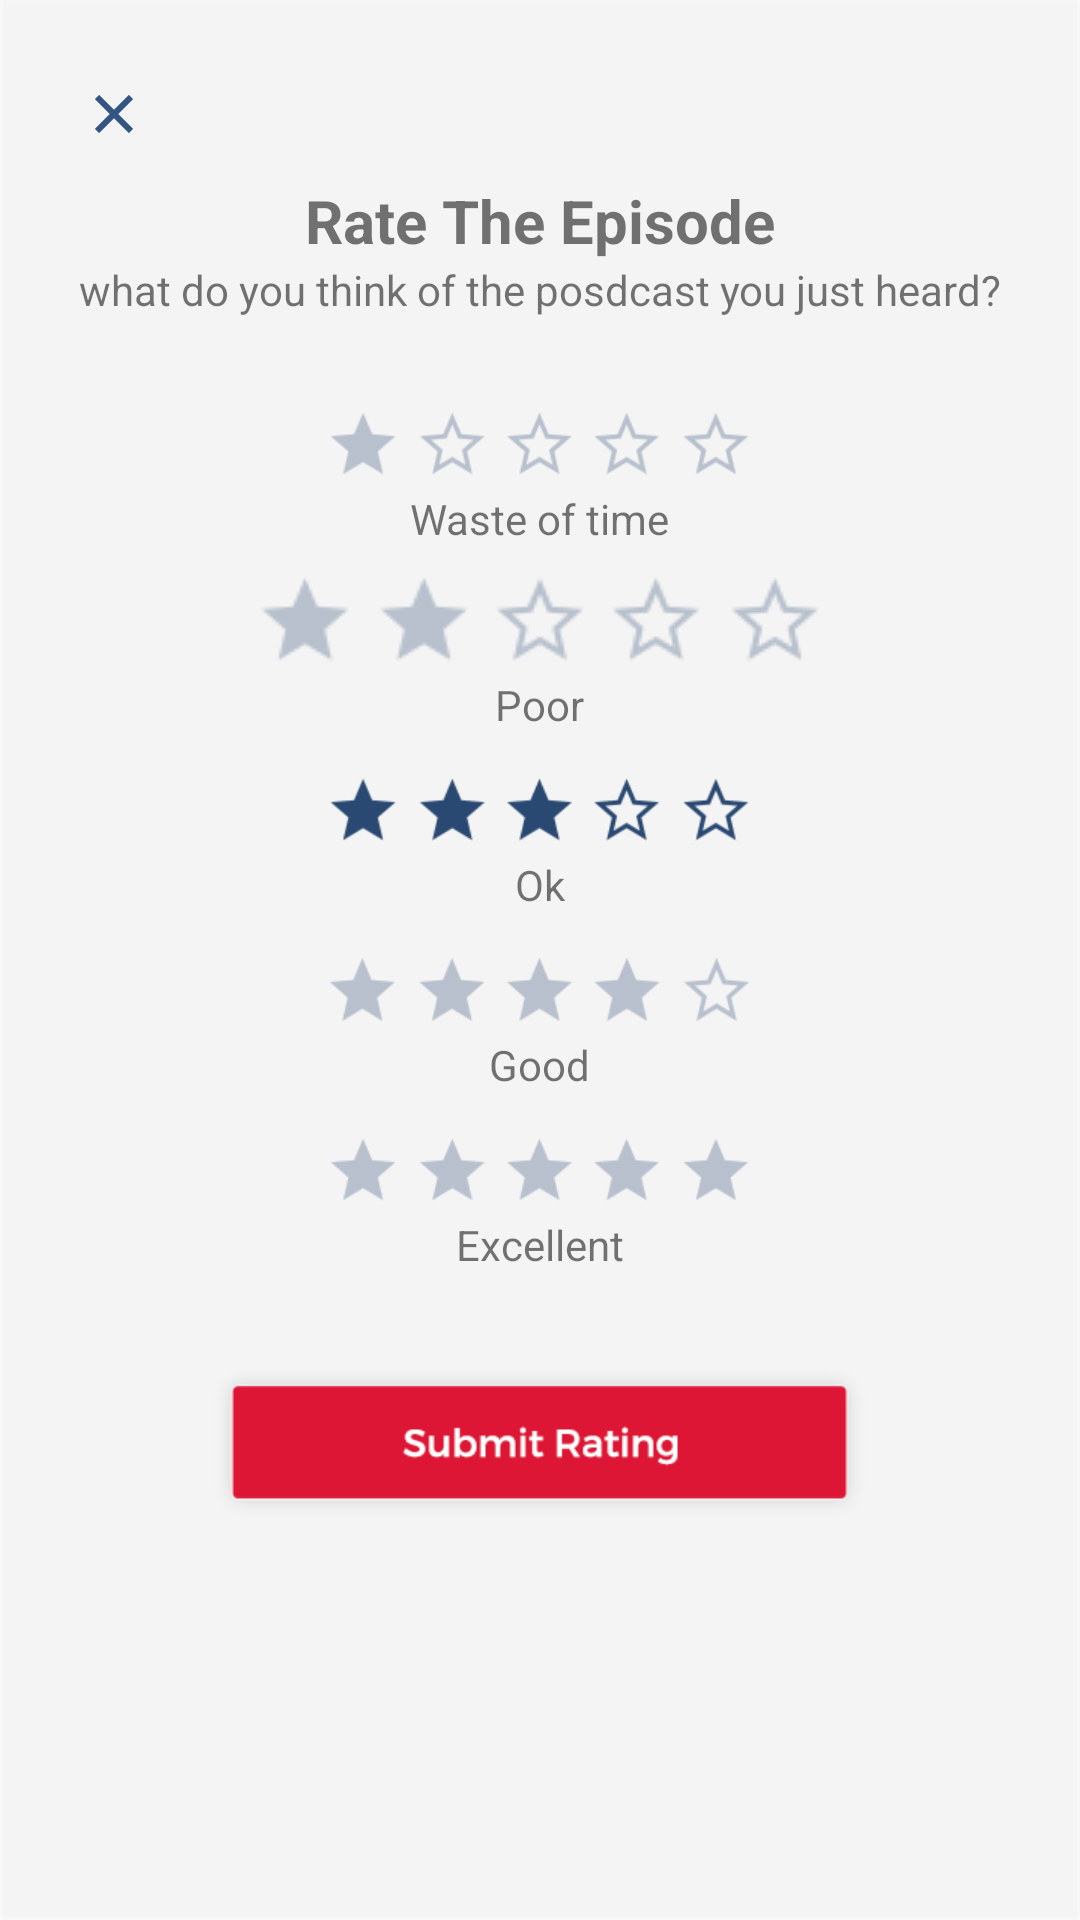

This screen was rendered from an Android layout file. Write that file and the resources it references.
<!-- AndroidManifest.xml: fallback theme Theme.MaterialComponents.DayNight.NoActionBar -->
<!-- res/layout/feedback.xml -->
<?xml version="1.0" encoding="utf-8"?>
<LinearLayout xmlns:android="http://schemas.android.com/apk/res/android"
    android:layout_width="match_parent"
    android:layout_height="match_parent"
    android:background="@drawable/background_feedback"
    android:gravity="center_horizontal"
    android:orientation="vertical"
    android:padding="@dimen/activity_vertical_margin"
    android:paddingBottom="@dimen/activity_vertical_margin"
    android:paddingLeft="@dimen/activity_horizontal_margin"
    android:paddingRight="@dimen/activity_horizontal_margin"
    android:paddingTop="@dimen/activity_vertical_margin">
<RelativeLayout
    android:layout_width="wrap_content"
    android:layout_height="wrap_content"
    android:layout_gravity="left">
    <ImageView
        android:layout_width="wrap_content"
        android:layout_height="wrap_content"
        android:padding="15dp"
        android:id="@+id/btn_close"
        android:src="@drawable/btn_clsoe"
        android:layout_alignParentStart="true"
        android:layout_alignParentLeft="true"
        android:layout_alignParentTop="true"/>
</RelativeLayout>
    <TextView
        android:layout_width="wrap_content"
        android:layout_height="wrap_content"
        android:text="@string/feedback_title"
        android:textSize="@dimen/feedback_title"
        android:textStyle="bold" />

    <TextView
        android:layout_width="wrap_content"
        android:layout_height="wrap_content"
        android:text="@string/feedback_text" />

    <LinearLayout
        android:layout_width="wrap_content"
        android:layout_height="300dp"
        android:layout_gravity="center_vertical|center"
        android:gravity="center_vertical|center_horizontal"
        android:orientation="vertical"
        android:layout_marginTop="@dimen/rating_layout_gaps"
        android:layout_marginBottom="@dimen/rating_layout_gaps">
        <RelativeLayout
            android:layout_width="wrap_content"
            android:layout_height="wrap_content"
            android:paddingBottom="5dp">

            <ImageView
                android:id="@+id/one_active"
                android:layout_width="wrap_content"
                android:layout_height="wrap_content"
                android:src="@drawable/one_star_active"
                android:tag="active1"
                android:visibility="invisible" />

            <ImageView
                android:id="@+id/one_inactive"
                android:layout_width="wrap_content"
                android:layout_height="wrap_content"
                android:src="@drawable/one_star_inactive"
                android:tag="inactive1" />
        </RelativeLayout
            >
            <TextView
                android:layout_width="wrap_content"
                android:layout_height="wrap_content"
                android:text="@string/one_text"
                android:paddingBottom="5dp"/>


        <RelativeLayout
            android:layout_width="wrap_content"
            android:layout_height="wrap_content"
            android:paddingTop="@dimen/rating_bar_text_gap"
            android:paddingBottom="@dimen/rating_bar_text_gap">

            <ImageView
                android:id="@+id/two_active"
                android:layout_width="wrap_content"
                android:layout_height="wrap_content"
                android:src="@drawable/two_star_active"
                android:tag="active2"
                android:visibility="invisible" />

            <ImageView
                android:id="@+id/two_inactive"
                android:layout_width="wrap_content"
                android:layout_height="wrap_content"
                android:src="@drawable/two_star_inactive"
                android:tag="inactive2" />
        </RelativeLayout>
            <TextView
                android:layout_width="wrap_content"
                android:layout_height="wrap_content"
                android:layout_below="@id/two_active"
                android:layout_centerHorizontal="true"
                android:paddingBottom="10dp"
                android:text="@string/two_text" />


        <RelativeLayout
            android:layout_width="wrap_content"
            android:layout_height="wrap_content"
            android:paddingTop="@dimen/rating_bar_text_gap"
            android:paddingBottom="@dimen/rating_bar_text_gap">

            <ImageView
                android:id="@+id/three_active"
                android:layout_width="wrap_content"
                android:layout_height="wrap_content"
                android:src="@drawable/three_star_active"
                android:tag="active3"
                android:visibility="visible" />

            <ImageView
                android:id="@+id/three_inactive"
                android:layout_width="wrap_content"
                android:layout_height="wrap_content"
                android:src="@drawable/three_star_inactive"
                android:visibility="invisible"
                android:tag="inactive3" />
        </RelativeLayout>
            <TextView
                android:layout_width="wrap_content"
                android:layout_height="wrap_content"
                android:layout_marginBottom="10dp"
                android:text="@string/three_text" />


        <RelativeLayout
            android:layout_width="wrap_content"
            android:layout_height="wrap_content"
            android:paddingTop="@dimen/rating_bar_text_gap"
            android:paddingBottom="@dimen/rating_bar_text_gap">

            <ImageView
                android:id="@+id/four_active"
                android:layout_width="wrap_content"
                android:layout_height="wrap_content"
                android:src="@drawable/four_star_active"
                android:tag="active4"
                android:visibility="invisible" />

            <ImageView
                android:id="@+id/four_inactive"
                android:layout_width="wrap_content"
                android:layout_height="wrap_content"
                android:src="@drawable/four_star_inactive"
                android:tag="inactive4" />
        </RelativeLayout>
            <TextView
                android:layout_width="wrap_content"
                android:layout_height="wrap_content"
                android:layout_marginBottom="10dp"
                android:text="@string/four_text" />


        <RelativeLayout
            android:layout_width="wrap_content"
            android:layout_height="wrap_content"
            android:paddingTop="@dimen/rating_bar_text_gap"
            android:paddingBottom="@dimen/rating_bar_text_gap">

            <ImageView
                android:id="@+id/five_active"
                android:layout_width="wrap_content"
                android:layout_height="wrap_content"
                android:src="@drawable/five_star_active"
                android:tag="active5"
                android:visibility="invisible" />

            <ImageView
                android:id="@+id/five_inactive"
                android:layout_width="wrap_content"
                android:layout_height="wrap_content"
                android:src="@drawable/five_star_inactive"
                android:tag="inactive5" />
        </RelativeLayout>
            <TextView
                android:layout_width="wrap_content"
                android:layout_height="wrap_content"
                android:text="@string/five_text" />

    </LinearLayout>

    <RelativeLayout
        android:layout_width="wrap_content"
        android:layout_height="wrap_content">
    <ImageView
        android:layout_width="wrap_content"
        android:layout_height="wrap_content"
        android:src="@drawable/btn_send"
        android:id="@+id/feedback"
       />
    </RelativeLayout>
</LinearLayout>
<!-- resources referenced by this layout -->
<resources>
  <dimen name="activity_horizontal_margin">16dp</dimen>
  <dimen name="activity_vertical_margin">16dp</dimen>
  <dimen name="feedback_title">20dp</dimen>
  <dimen name="rating_bar_text_gap">5dp</dimen>
  <dimen name="rating_layout_gaps">25dp</dimen>
  <!-- drawable background_feedback: png bitmap (drawable-hdpi, 4365 bytes) -->
  <!-- drawable btn_clsoe: png bitmap (drawable-xhdpi, 1240 bytes) -->
  <!-- drawable btn_send: png bitmap (drawable-xhdpi, 4858 bytes) -->
  <!-- drawable five_star_active: png bitmap (drawable-xhdpi, 3872 bytes) -->
  <!-- drawable five_star_inactive: png bitmap (drawable-mdpi, 2089 bytes) -->
  <!-- drawable four_star_active: png bitmap (drawable-mdpi, 2935 bytes) -->
  <!-- drawable four_star_inactive: png bitmap (drawable-mdpi, 2689 bytes) -->
  <!-- drawable one_star_active: png bitmap (drawable-hdpi, 1918 bytes) -->
  <!-- drawable one_star_inactive: png bitmap (drawable-hdpi, 1835 bytes) -->
  <!-- drawable three_star_active: png bitmap (drawable-hdpi, 1876 bytes) -->
  <!-- drawable two_star_active: png bitmap (drawable-hdpi, 1894 bytes) -->
  <!-- drawable two_star_inactive: png bitmap (drawable-mdpi, 2707 bytes) -->
  <string name="feedback_text">what do you think of the posdcast you just heard?</string>
  <string name="feedback_title">Rate The Episode</string>
  <string name="five_text">Excellent</string>
  <string name="four_text">Good</string>
  <string name="one_text">Waste of time</string>
  <string name="three_text">Ok</string>
  <string name="two_text">Poor</string>
</resources>
